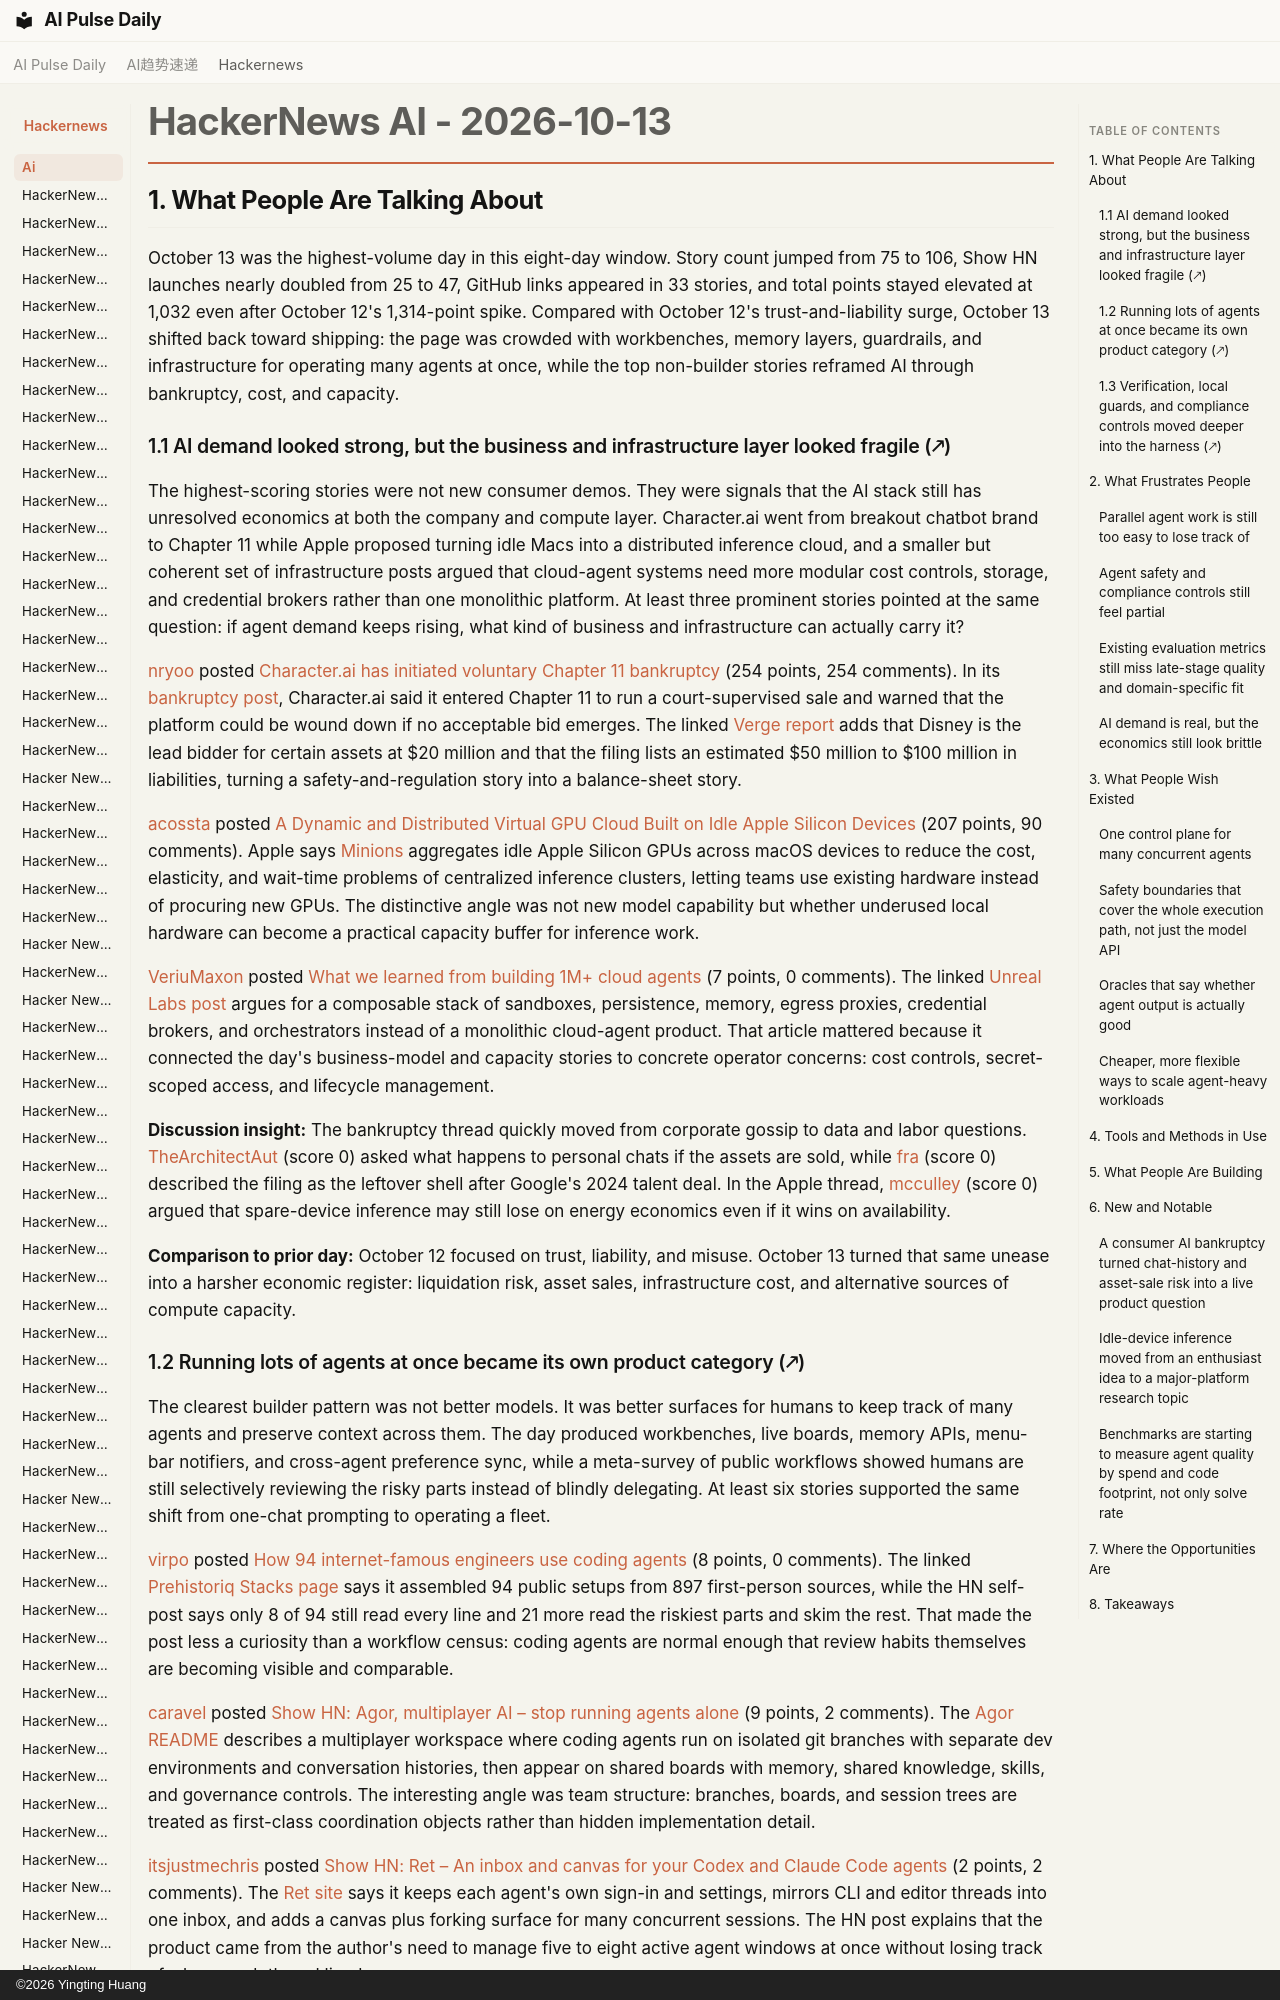

repository: vibewatch/vibewatch.github.io · page: hackernews/ai/2026-10-13/index.html · generator: mkdocs · copyright: ©2026 Yingting Huang

# HackerNews AI - 2026-10-13

## 1. What People Are Talking About

October 13 was the highest-volume day in this eight-day window. Story count jumped from 75 to 106, Show HN launches nearly doubled from 25 to 47, GitHub links appeared in 33 stories, and total points stayed elevated at 1,032 even after October 12's 1,314-point spike. Compared with October 12's trust-and-liability surge, October 13 shifted back toward shipping: the page was crowded with workbenches, memory layers, guardrails, and infrastructure for operating many agents at once, while the top non-builder stories reframed AI through bankruptcy, cost, and capacity.

### 1.1 AI demand looked strong, but the business and infrastructure layer looked fragile (🡕)

The highest-scoring stories were not new consumer demos. They were signals that the AI stack still has unresolved economics at both the company and compute layer. Character.ai went from breakout chatbot brand to Chapter 11 while Apple proposed turning idle Macs into a distributed inference cloud, and a smaller but coherent set of infrastructure posts argued that cloud-agent systems need more modular cost controls, storage, and credential brokers rather than one monolithic platform. At least three prominent stories pointed at the same question: if agent demand keeps rising, what kind of business and infrastructure can actually carry it?

[nryoo](https://news.ycombinator.com/user?id=nryoo) posted [Character.ai has initiated voluntary Chapter 11 bankruptcy](https://news.ycombinator.com/item?id=50068036) (254 points, 254 comments). In its [bankruptcy post](https://blog.character.ai/an-update-on-character-ai/), Character.ai said it entered Chapter 11 to run a court-supervised sale and warned that the platform could be wound down if no acceptable bid emerges. The linked [Verge report](https://www.theverge.com/ai-artificial-intelligence/1009802/character-ai-files-for-bankruptcy-disney) adds that Disney is the lead bidder for certain assets at $20 million and that the filing lists an estimated $50 million to $100 million in liabilities, turning a safety-and-regulation story into a balance-sheet story.

[acossta](https://news.ycombinator.com/user?id=acossta) posted [A Dynamic and Distributed Virtual GPU Cloud Built on Idle Apple Silicon Devices](https://news.ycombinator.com/item?id=50070593) (207 points, 90 comments). Apple says [Minions](https://machinelearning.apple.com/research/distributed-gpu-cloud) aggregates idle Apple Silicon GPUs across macOS devices to reduce the cost, elasticity, and wait-time problems of centralized inference clusters, letting teams use existing hardware instead of procuring new GPUs. The distinctive angle was not new model capability but whether underused local hardware can become a practical capacity buffer for inference work.

[VeriuMaxon](https://news.ycombinator.com/user?id=VeriuMaxon) posted [What we learned from building 1M+ cloud agents](https://news.ycombinator.com/item?id=50074722) (7 points, 0 comments). The linked [Unreal Labs post](https://unreallabs.ai/blog/what-we-learned-from-building-cloud-agents/) argues for a composable stack of sandboxes, persistence, memory, egress proxies, credential brokers, and orchestrators instead of a monolithic cloud-agent product. That article mattered because it connected the day's business-model and capacity stories to concrete operator concerns: cost controls, secret-scoped access, and lifecycle management.

**Discussion insight:** The bankruptcy thread quickly moved from corporate gossip to data and labor questions. [TheArchitectAut](https://news.ycombinator.com/user?id=TheArchitectAut) (score 0) asked what happens to personal chats if the assets are sold, while [fra](https://news.ycombinator.com/user?id=fra) (score 0) described the filing as the leftover shell after Google's 2024 talent deal. In the Apple thread, [mcculley](https://news.ycombinator.com/user?id=mcculley) (score 0) argued that spare-device inference may still lose on energy economics even if it wins on availability.

**Comparison to prior day:** October 12 focused on trust, liability, and misuse. October 13 turned that same unease into a harsher economic register: liquidation risk, asset sales, infrastructure cost, and alternative sources of compute capacity.
